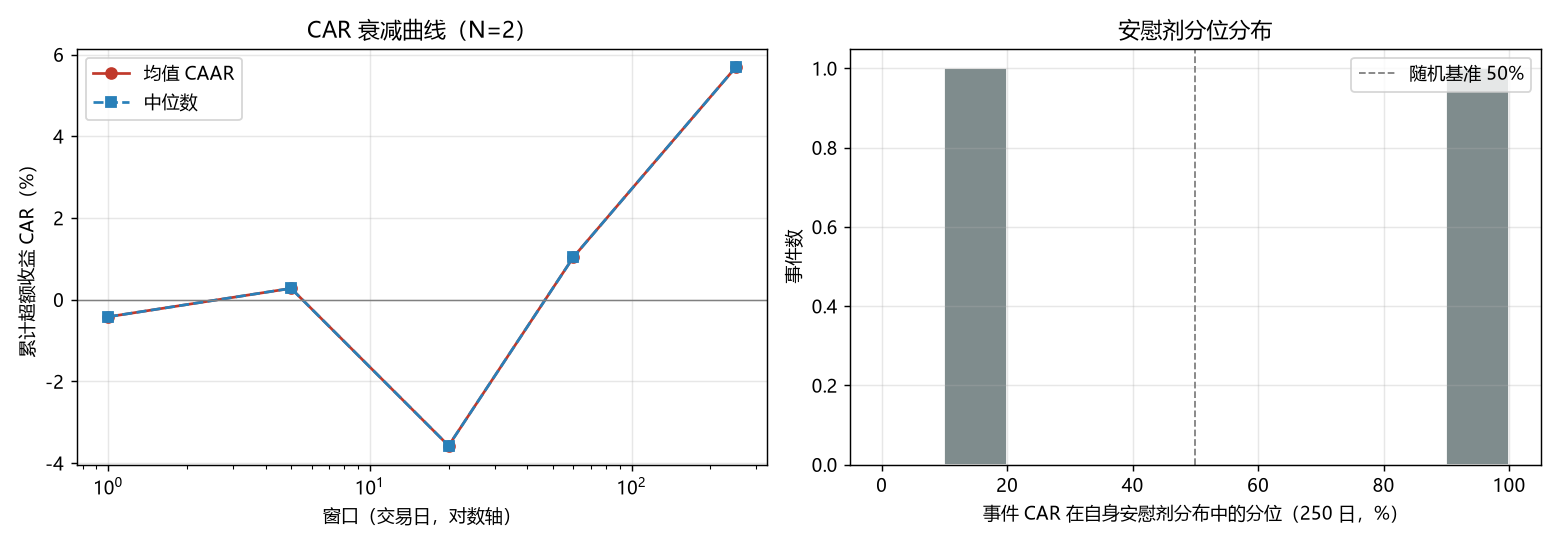

Source data for this figure (header and first rows):
symbol, date, i0, car1, pct1, pl_med1, car5, pct5, pl_med5, car20, pct20, pl_med20, car60, pct60, pl_med60, car250, pct250, pl_med250, pl_n, peer_n250, peer_med250, peer_rank250, label, note
AMZN, 2019-01-09, 3781, -0.00607, 29.49, -0.0003747, 0.003485, 54.14, 0.0007893, -0.07137, 11.18, 0.004937, -0.02972, 35.37, 0.01545, -0.1184, 15.9, 0.07289, 5479, 9, 0.04342, 77.78, CEO丑闻, 贝索斯婚外情曝光（National Enquirer）
MSFT, 2021-05-17, 4373, -0.002287, 37.24, -7.818113116198067e-05, 0.002075, 55.08, 4.864041475904912e-05, -9.190826226768145e-05, 51.01, -0.0008028, 0.05062, 75.97, 0.001745, 0.2321, 95.75, 0.02113, 5479, 9, 0.2391, 55.56, CEO丑闻, 盖茨离婚/董事会调查曝光（WSJ）
